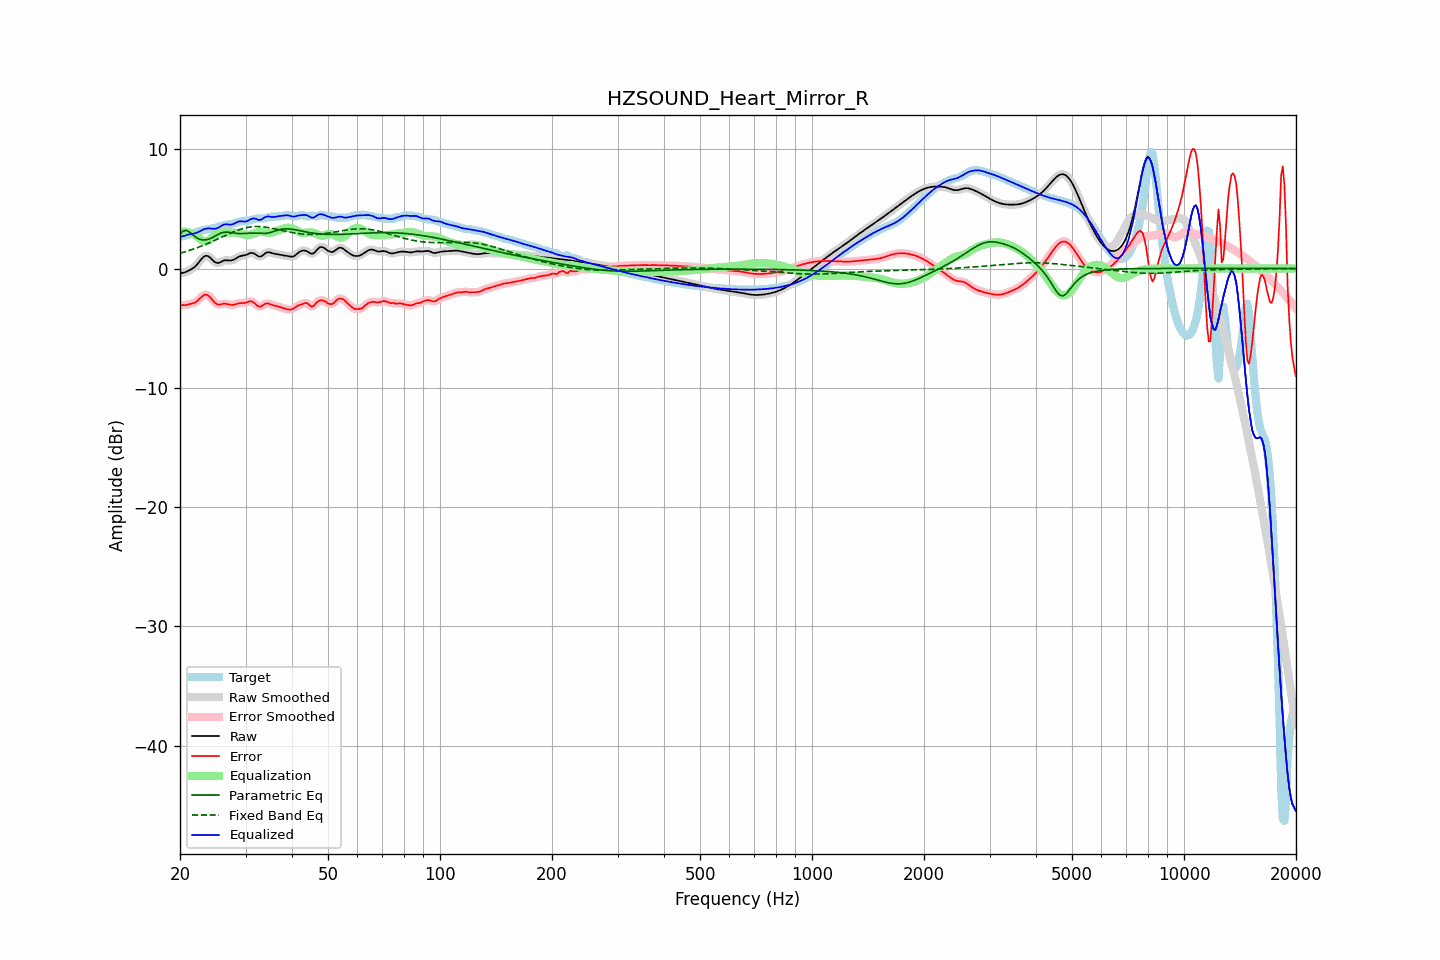

The file beside this chart, header and first rows:
frequency, raw, error, smoothed, error_smoothed, equalization, parametric_eq, fixed_band_eq, equalized_raw, equalized_smoothed, target
20.00, -0.41, -3.06, -0.41, -3.06, 3.04, 2.88, 1.28, 2.63, 2.63, 2.65
20.20, -0.38, -3.07, -0.39, -3.07, 3.06, 3.02, 1.32, 2.68, 2.67, 2.68
20.40, -0.36, -3.07, -0.36, -3.07, 3.07, 3.15, 1.36, 2.72, 2.71, 2.72
20.61, -0.33, -3.08, -0.32, -3.07, 3.07, 3.17, 1.40, 2.74, 2.76, 2.75
20.81, -0.27, -3.04, -0.27, -3.04, 3.06, 3.20, 1.44, 2.80, 2.80, 2.78
21.02, -0.20, -3.01, -0.21, -3.01, 3.04, 3.13, 1.48, 2.84, 2.83, 2.81
21.23, -0.14, -2.98, -0.14, -2.98, 3.01, 3.05, 1.52, 2.87, 2.87, 2.84
21.44, -0.07, -2.95, -0.07, -2.95, 2.96, 2.94, 1.57, 2.89, 2.89, 2.89
21.66, 0.02, -2.92, 0.01, -2.92, 2.90, 2.82, 1.61, 2.92, 2.92, 2.93
21.87, 0.11, -2.87, 0.12, -2.86, 2.83, 2.71, 1.66, 2.94, 2.95, 2.98
22.09, 0.24, -2.79, 0.25, -2.79, 2.74, 2.61, 1.71, 2.98, 2.98, 3.03
22.31, 0.40, -2.68, 0.40, -2.68, 2.63, 2.53, 1.76, 3.03, 3.03, 3.08
22.54, 0.57, -2.56, 0.57, -2.55, 2.53, 2.46, 1.81, 3.09, 3.10, 3.13
22.76, 0.74, -2.43, 0.74, -2.43, 2.42, 2.43, 1.86, 3.16, 3.17, 3.17
22.99, 0.90, -2.30, 0.89, -2.31, 2.34, 2.39, 1.92, 3.24, 3.23, 3.20
23.22, 1.01, -2.22, 1.01, -2.23, 2.28, 2.39, 1.97, 3.29, 3.29, 3.23
23.45, 1.06, -2.19, 1.06, -2.19, 2.27, 2.40, 2.03, 3.33, 3.33, 3.26
23.69, 1.06, -2.22, 1.06, -2.22, 2.30, 2.43, 2.08, 3.36, 3.35, 3.28
23.92, 0.99, -2.30, 0.99, -2.31, 2.37, 2.47, 2.14, 3.36, 3.36, 3.30
24.16, 0.89, -2.44, 0.88, -2.44, 2.47, 2.52, 2.20, 3.36, 3.35, 3.32
24.40, 0.75, -2.60, 0.75, -2.60, 2.59, 2.58, 2.26, 3.34, 3.34, 3.35
24.65, 0.61, -2.77, 0.62, -2.76, 2.71, 2.66, 2.32, 3.32, 3.33, 3.38
24.89, 0.51, -2.90, 0.52, -2.90, 2.82, 2.73, 2.39, 3.33, 3.34, 3.42
25.14, 0.47, -2.98, 0.47, -2.98, 2.90, 2.81, 2.45, 3.37, 3.37, 3.45
25.39, 0.46, -3.03, 0.47, -3.02, 2.96, 2.88, 2.51, 3.42, 3.43, 3.49
25.65, 0.52, -3.01, 0.52, -3.01, 3.00, 2.94, 2.57, 3.52, 3.52, 3.53
25.91, 0.59, -2.99, 0.59, -2.99, 3.01, 2.99, 2.64, 3.60, 3.60, 3.57
26.16, 0.65, -2.96, 0.65, -2.96, 3.02, 3.02, 2.70, 3.67, 3.66, 3.61
26.43, 0.69, -2.95, 0.68, -2.96, 3.01, 3.05, 2.76, 3.70, 3.70, 3.64
26.69, 0.69, -2.97, 0.69, -2.97, 3.01, 3.04, 2.82, 3.70, 3.70, 3.66
26.96, 0.68, -3.00, 0.68, -3.00, 3.01, 3.04, 2.88, 3.69, 3.69, 3.68
27.23, 0.67, -3.04, 0.67, -3.04, 3.01, 3.02, 2.94, 3.68, 3.68, 3.71
27.50, 0.67, -3.06, 0.68, -3.05, 3.01, 3.00, 3.00, 3.69, 3.69, 3.73
27.77, 0.71, -3.05, 0.72, -3.05, 3.01, 2.98, 3.06, 3.72, 3.73, 3.76
28.05, 0.78, -3.02, 0.78, -3.02, 3.00, 2.96, 3.11, 3.78, 3.79, 3.80
28.33, 0.87, -2.97, 0.86, -2.98, 2.99, 2.95, 3.17, 3.86, 3.85, 3.84
28.62, 0.95, -2.93, 0.94, -2.94, 2.97, 2.94, 3.22, 3.92, 3.91, 3.88
28.90, 1.01, -2.91, 1.01, -2.91, 2.94, 2.93, 3.26, 3.95, 3.95, 3.92
29.19, 1.05, -2.90, 1.05, -2.90, 2.91, 2.93, 3.31, 3.96, 3.96, 3.95
29.48, 1.08, -2.90, 1.08, -2.90, 2.87, 2.93, 3.34, 3.95, 3.95, 3.98
29.78, 1.10, -2.88, 1.10, -2.88, 2.83, 2.94, 3.38, 3.94, 3.94, 3.99
30.08, 1.14, -2.86, 1.14, -2.85, 2.81, 2.94, 3.41, 3.95, 3.95, 3.99
30.38, 1.19, -2.81, 1.20, -2.80, 2.80, 2.95, 3.44, 3.99, 3.99, 4.00
30.68, 1.26, -2.76, 1.26, -2.76, 2.80, 2.96, 3.46, 4.06, 4.06, 4.02
30.99, 1.30, -2.75, 1.30, -2.75, 2.83, 2.97, 3.48, 4.14, 4.13, 4.05
31.30, 1.31, -2.78, 1.30, -2.79, 2.88, 2.97, 3.50, 4.19, 4.18, 4.09
31.61, 1.27, -2.87, 1.26, -2.87, 2.93, 2.97, 3.51, 4.20, 4.19, 4.13
31.93, 1.18, -2.99, 1.18, -2.99, 2.98, 2.97, 3.52, 4.17, 4.16, 4.17
32.24, 1.09, -3.10, 1.09, -3.10, 3.03, 2.96, 3.52, 4.12, 4.12, 4.19
32.57, 1.01, -3.19, 1.02, -3.17, 3.06, 2.96, 3.52, 4.07, 4.08, 4.20
32.89, 1.00, -3.19, 1.01, -3.18, 3.08, 2.95, 3.51, 4.08, 4.09, 4.19
33.22, 1.06, -3.13, 1.06, -3.13, 3.08, 2.94, 3.50, 4.14, 4.14, 4.19
33.55, 1.16, -3.04, 1.16, -3.04, 3.06, 2.94, 3.49, 4.22, 4.22, 4.20
33.89, 1.27, -2.96, 1.26, -2.97, 3.04, 2.94, 3.47, 4.31, 4.30, 4.23
34.23, 1.34, -2.93, 1.33, -2.93, 3.01, 2.95, 3.45, 4.35, 4.35, 4.26
34.57, 1.37, -2.93, 1.36, -2.94, 3.00, 2.98, 3.43, 4.37, 4.36, 4.30
34.92, 1.35, -2.98, 1.35, -2.98, 2.99, 3.01, 3.40, 4.34, 4.34, 4.33
35.27, 1.31, -3.04, 1.31, -3.03, 3.01, 3.05, 3.38, 4.32, 4.32, 4.34
35.62, 1.26, -3.09, 1.27, -3.08, 3.05, 3.09, 3.35, 4.31, 4.31, 4.35
35.97, 1.23, -3.12, 1.23, -3.12, 3.09, 3.13, 3.32, 4.32, 4.32, 4.35
... 635 more rows
